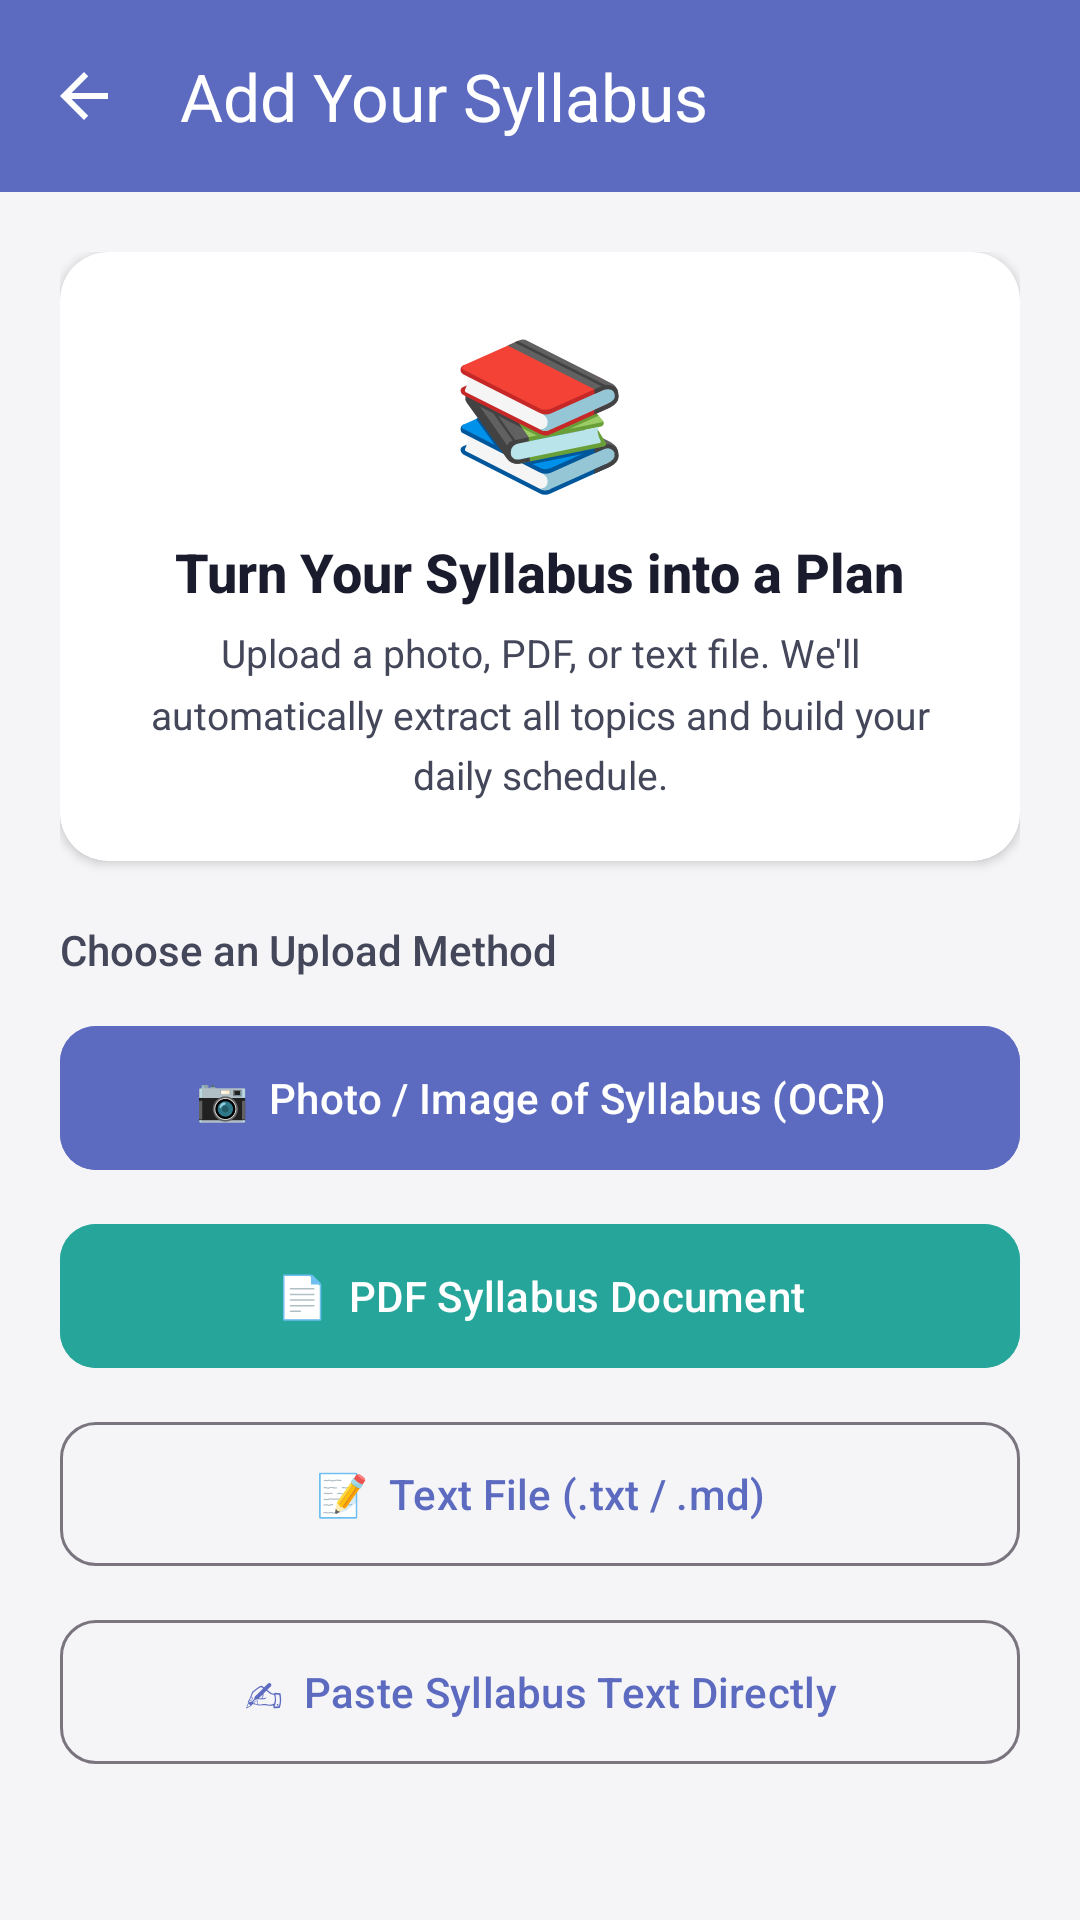

Android layout source for this screen:
<!-- AndroidManifest.xml: application theme Theme.DailyLearn -->
<!-- res/layout/fragment_syllabus_upload.xml -->
<?xml version="1.0" encoding="utf-8"?>
<LinearLayout
    xmlns:android="http://schemas.android.com/apk/res/android"
    xmlns:app="http://schemas.android.com/apk/res-auto"
    android:layout_width="match_parent"
    android:layout_height="match_parent"
    android:orientation="vertical"
    android:background="@color/colorBackground">

    <com.google.android.material.appbar.MaterialToolbar
        android:id="@+id/toolbar_upload"
        android:layout_width="match_parent"
        android:layout_height="?attr/actionBarSize"
        android:background="@color/colorPrimary"
        app:title="Add Your Syllabus"
        app:titleTextColor="#FFFFFF"
        app:navigationIcon="@drawable/ic_back" />

    <ScrollView
        android:layout_width="match_parent"
        android:layout_height="0dp"
        android:layout_weight="1">

        <LinearLayout
            android:layout_width="match_parent"
            android:layout_height="wrap_content"
            android:orientation="vertical"
            android:padding="20dp">

            
            <androidx.cardview.widget.CardView
                android:layout_width="match_parent"
                android:layout_height="wrap_content"
                android:layout_marginBottom="20dp"
                app:cardCornerRadius="16dp"
                app:cardElevation="2dp"
                app:cardBackgroundColor="@color/colorSurface">

                <LinearLayout
                    android:layout_width="match_parent"
                    android:layout_height="wrap_content"
                    android:orientation="vertical"
                    android:padding="20dp"
                    android:gravity="center">

                    <TextView
                        android:layout_width="wrap_content"
                        android:layout_height="wrap_content"
                        android:text="📚"
                        android:textSize="48sp" />

                    <TextView
                        android:layout_width="wrap_content"
                        android:layout_height="wrap_content"
                        android:layout_marginTop="10dp"
                        android:text="Turn Your Syllabus into a Plan"
                        android:textSize="18sp"
                        android:textColor="@color/textPrimary"
                        android:fontFamily="sans-serif-medium"
                        android:textStyle="bold"
                        android:gravity="center" />

                    <TextView
                        android:layout_width="wrap_content"
                        android:layout_height="wrap_content"
                        android:layout_marginTop="6dp"
                        android:text="Upload a photo, PDF, or text file. We'll automatically extract all topics and build your daily schedule."
                        android:textSize="13sp"
                        android:textColor="@color/textSecondary"
                        android:gravity="center"
                        android:lineSpacingMultiplier="1.3" />
                </LinearLayout>
            </androidx.cardview.widget.CardView>

            
            <TextView
                android:layout_width="wrap_content"
                android:layout_height="wrap_content"
                android:text="Choose an Upload Method"
                android:textSize="14sp"
                android:textColor="@color/textSecondary"
                android:fontFamily="sans-serif-medium"
                android:layout_marginBottom="12dp" />

            
            <com.google.android.material.button.MaterialButton
                android:id="@+id/btn_pick_image"
                android:layout_width="match_parent"
                android:layout_height="56dp"
                android:layout_marginBottom="10dp"
                android:text="📷  Photo / Image of Syllabus (OCR)"
                android:textSize="14sp"
                android:backgroundTint="@color/colorPrimary"
                app:cornerRadius="12dp" />

            
            <com.google.android.material.button.MaterialButton
                android:id="@+id/btn_pick_pdf"
                android:layout_width="match_parent"
                android:layout_height="56dp"
                android:layout_marginBottom="10dp"
                android:text="📄  PDF Syllabus Document"
                android:textSize="14sp"
                android:backgroundTint="@color/colorSecondary"
                app:cornerRadius="12dp" />

            
            <com.google.android.material.button.MaterialButton
                android:id="@+id/btn_pick_text"
                android:layout_width="match_parent"
                android:layout_height="56dp"
                android:layout_marginBottom="10dp"
                android:text="📝  Text File (.txt / .md)"
                android:textSize="14sp"
                style="@style/Widget.Material3.Button.OutlinedButton"
                app:cornerRadius="12dp" />

            
            <com.google.android.material.button.MaterialButton
                android:id="@+id/btn_paste_text"
                android:layout_width="match_parent"
                android:layout_height="56dp"
                android:layout_marginBottom="10dp"
                android:text="✍  Paste Syllabus Text Directly"
                android:textSize="14sp"
                style="@style/Widget.Material3.Button.OutlinedButton"
                app:cornerRadius="12dp" />

            
            <ProgressBar
                android:id="@+id/pb_uploading"
                android:layout_width="wrap_content"
                android:layout_height="wrap_content"
                android:layout_gravity="center"
                android:layout_marginVertical="16dp"
                android:visibility="gone" />

            <androidx.cardview.widget.CardView
                android:id="@+id/cv_parsed_summary"
                android:layout_width="match_parent"
                android:layout_height="wrap_content"
                android:layout_marginTop="16dp"
                android:layout_marginBottom="16dp"
                app:cardCornerRadius="12dp"
                app:cardElevation="1dp"
                app:cardBackgroundColor="@color/colorSurfaceVariant"
                android:visibility="gone">

                <LinearLayout
                    android:layout_width="match_parent"
                    android:layout_height="wrap_content"
                    android:orientation="vertical"
                    android:padding="16dp">

                    <TextView
                        android:layout_width="wrap_content"
                        android:layout_height="wrap_content"
                        android:text="✅ Syllabus Extracted Successfully!"
                        android:textSize="15sp"
                        android:textColor="@color/colorSuccess"
                        android:textStyle="bold" />

                    <TextView
                        android:id="@+id/tv_upload_status"
                        android:layout_width="match_parent"
                        android:layout_height="wrap_content"
                        android:layout_marginTop="8dp"
                        android:textSize="13sp"
                        android:textColor="@color/textPrimary"
                        android:lineSpacingMultiplier="1.3" />

                    <com.google.android.material.button.MaterialButton
                        android:id="@+id/btn_confirm_import"
                        android:layout_width="match_parent"
                        android:layout_height="50dp"
                        android:layout_marginTop="16dp"
                        android:text="🚀 Confirm &amp; Generate Daily Plan"
                        android:backgroundTint="@color/colorPrimary"
                        app:cornerRadius="10dp" />

                    <com.google.android.material.button.MaterialButton
                        android:id="@+id/btn_edit_manually"
                        android:layout_width="match_parent"
                        android:layout_height="44dp"
                        android:layout_marginTop="8dp"
                        android:text="✏ Review &amp; Edit in Syllabus Tree"
                        style="@style/Widget.Material3.Button.OutlinedButton"
                        app:cornerRadius="10dp" />
                </LinearLayout>
            </androidx.cardview.widget.CardView>

        </LinearLayout>
    </ScrollView>
</LinearLayout>
<!-- resources referenced by this layout -->
<resources>
  <color name="colorBackground">#F5F5F8</color>
  <color name="colorPrimary">#5C6BC0</color>
  <color name="colorSecondary">#26A69A</color>
  <color name="colorSuccess">#43A047</color>
  <color name="colorSurface">#FFFFFF</color>
  <color name="colorSurfaceVariant">#EEF0F8</color>
  <color name="textPrimary">#1A1C2E</color>
  <color name="textSecondary">#44475A</color>
  <!-- drawable ic_back (drawable) -->
  <?xml version="1.0" encoding="utf-8"?>
  <vector xmlns:android="http://schemas.android.com/apk/res/android"
      android:width="24dp"
      android:height="24dp"
      android:viewportWidth="24"
      android:viewportHeight="24"
      android:tint="#FFFFFF">
      <path
          android:fillColor="@android:color/white"
          android:pathData="M20,11H7.83l5.59,-5.59L12,4l-8,8 8,8 1.41,-1.41L7.83,13H20v-2z" />
  </vector>
  <style name="Theme.DailyLearn" parent="Theme.Material3.DayNight.NoActionBar">
          <item name="colorPrimary">@color/colorPrimary</item>
          <item name="colorPrimaryVariant">@color/colorPrimaryVariant</item>
          <item name="colorOnPrimary">@color/colorOnPrimary</item>
          <item name="colorSecondary">@color/colorSecondary</item>
          <item name="colorSecondaryVariant">@color/colorSecondaryVariant</item>
          <item name="colorOnSecondary">@color/colorOnSecondary</item>
          <item name="colorError">@color/colorError</item>
          <item name="android:colorBackground">@color/colorBackground</item>
          <item name="colorSurface">@color/colorSurface</item>
          <item name="colorOnBackground">@color/colorOnBackground</item>
          <item name="colorOnSurface">@color/colorOnSurface</item>
          <item name="android:statusBarColor">@color/colorPrimary</item>
          <item name="android:navigationBarColor">@color/colorBottomNavBackground</item>
          <item name="android:windowLightNavigationBar" tools:targetApi="27">true</item>
      </style>
  <color name="colorPrimaryVariant">#7986CB</color>
  <color name="colorOnPrimary">#FFFFFF</color>
  <color name="colorSecondaryVariant">#4DB6AC</color>
  <color name="colorOnSecondary">#FFFFFF</color>
  <color name="colorError">#EF5350</color>
  <color name="colorOnBackground">#1A1C2E</color>
  <color name="colorOnSurface">#1A1C2E</color>
  <color name="colorBottomNavBackground">#FFFFFF</color>
</resources>
